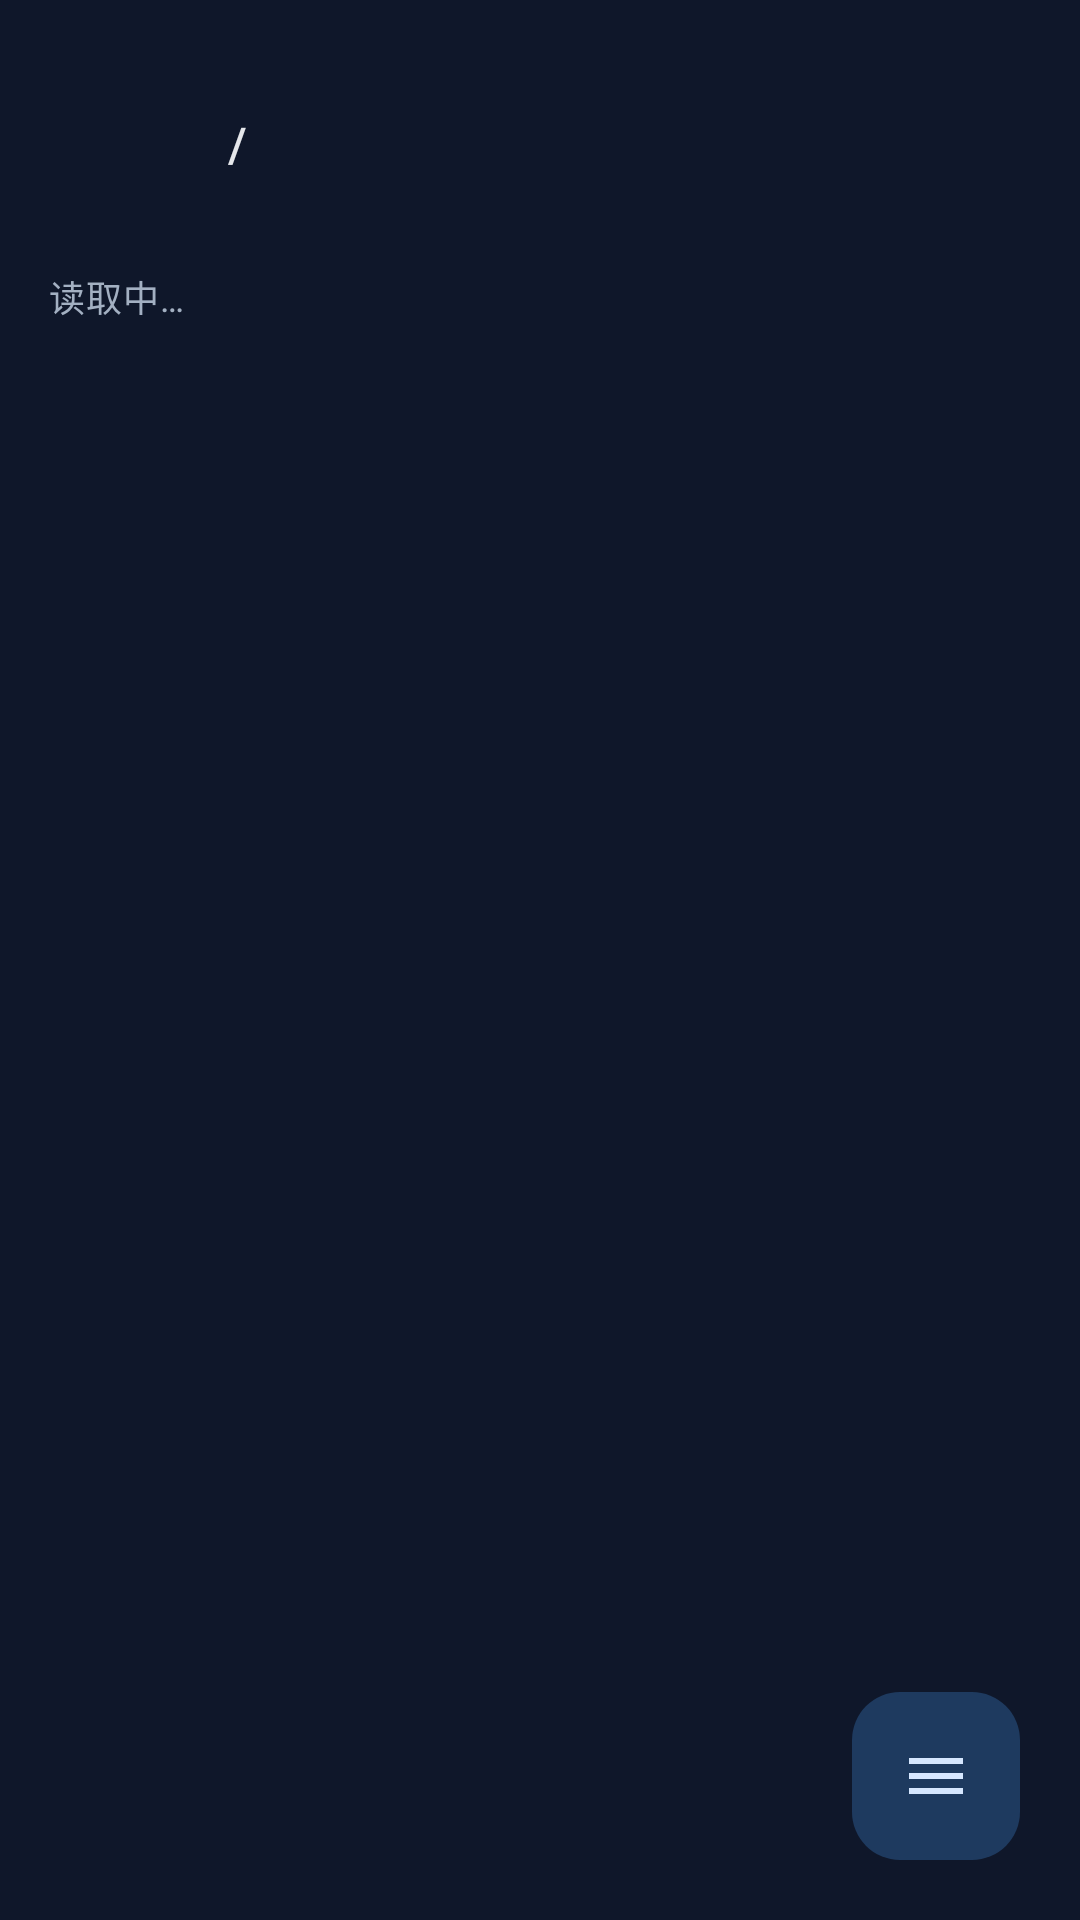

Produce the Android XML layout that renders to this screen, including the resource entries it uses.
<!-- AndroidManifest.xml: application theme Theme.CasdonLink -->
<!-- res/layout/activity_files.xml -->
<?xml version="1.0" encoding="utf-8"?>
<FrameLayout xmlns:android="http://schemas.android.com/apk/res/android"
    xmlns:app="http://schemas.android.com/apk/res-auto"
    android:id="@+id/filesRoot"
    android:layout_width="match_parent"
    android:layout_height="match_parent"
    android:background="@color/surface">

    <LinearLayout style="@style/Widget.CasdonLink.Screen.Column">

        <LinearLayout style="@style/Widget.CasdonLink.Toolbar">

            <Button
                android:id="@+id/filesBackButton"
                style="@style/Widget.CasdonLink.Button.Icon.Back"
                android:contentDescription="返回上一级目录" />

            <TextView
                android:id="@+id/filesPath"
                style="@style/Text.CasdonLink.SectionTitle"
                android:layout_width="0dp"
                android:layout_marginStart="@dimen/space_md"
                android:layout_weight="1"
                android:background="?android:attr/selectableItemBackground"
                android:contentDescription="切换目录"
                android:ellipsize="start"
                android:paddingTop="6dp"
                android:paddingBottom="6dp"
                android:singleLine="true"
                android:text="/" />

            <Button
                android:id="@+id/filesRefresh"
                style="@style/Widget.CasdonLink.Button.Icon.Refresh"
                android:contentDescription="刷新当前目录" />
        </LinearLayout>

        <TextView
            android:id="@+id/filesHint"
            style="@style/Text.CasdonLink.Caption"
            android:layout_marginTop="10dp"
            android:text="读取中…" />

        <androidx.recyclerview.widget.RecyclerView
            android:id="@+id/fileList"
            style="@style/Widget.CasdonLink.List"
            android:layout_marginTop="10dp"
            android:paddingBottom="88dp" />
    </LinearLayout>

    
    <com.google.android.material.floatingactionbutton.FloatingActionButton
        android:id="@+id/filesFab"
        android:layout_width="wrap_content"
        android:layout_height="wrap_content"
        android:layout_gravity="bottom|end"
        android:layout_marginEnd="@dimen/space_xl"
        android:layout_marginBottom="@dimen/space_xl"
        android:contentDescription="更多操作"
        android:src="@drawable/ic_menu_lines"
        app:backgroundTint="@color/primary_container"
        app:elevation="0dp"
        app:shapeAppearanceOverlay="@style/ShapeAppearance.CasdonLink.Large"
        app:tint="@color/on_primary_container" />
</FrameLayout>
<!-- resources referenced by this layout -->
<resources>
  <color name="on_primary_container">#D6E7FF</color>
  <color name="primary_container">#1E3A5F</color>
  <color name="surface">#0F172A</color>
  <dimen name="space_md">12dp</dimen>
  <dimen name="space_xl">20dp</dimen>
  <style name="ShapeAppearance.CasdonLink.Large" parent="ShapeAppearance.Material3.Corner.Large">
          <item name="cornerSize">@dimen/corner_large</item>
      </style>
  <style name="Widget.CasdonLink.Button.Icon.Back" parent="Widget.CasdonLink.Button.Icon.Action">
          <item name="icon">@drawable/ic_arrow_back</item>
      </style>
  <style name="Widget.CasdonLink.Button.Icon.Refresh" parent="Widget.CasdonLink.Button.Icon.Action">
          <item name="icon">@drawable/ic_refresh</item>
      </style>
  <style name="Theme.CasdonLink" parent="Base.Theme.CasdonLink" />
  <dimen name="corner_large">16dp</dimen>
  <color name="on_surface_variant">#A3B0C2</color>
  <dimen name="text_caption">12sp</dimen>
  <color name="on_surface">#E5E7EB</color>
  <dimen name="text_section_title">16sp</dimen>
  <style name="Widget.CasdonLink" parent="" />
  <style name="Widget.CasdonLink.Screen" parent="" />
  <dimen name="screen_padding_horizontal">@dimen/space_lg</dimen>
  <dimen name="screen_padding_vertical">@dimen/space_lg</dimen>
  <dimen name="screen_padding_bottom">@dimen/space_2xl</dimen>
  <dimen name="toolbar_height">64dp</dimen>
  <dimen name="space_lg">16dp</dimen>
  <dimen name="space_2xl">24dp</dimen>
  <color name="primary">#4F9CF9</color>
  <color name="on_primary">#04121F</color>
  <color name="inverse_primary">#1E3A5F</color>
  <color name="secondary">#5EEAD4</color>
  <color name="on_secondary">#03201C</color>
  <color name="secondary_container">#123C3A</color>
  <color name="on_secondary_container">#B8FFF2</color>
  <color name="error">#F87171</color>
  <color name="on_error">#2A0A0A</color>
  <color name="error_container">#4A1D1D</color>
  <color name="on_error_container">#FFDAD6</color>
  <color name="surface_variant">#2B3852</color>
  <color name="surface_dim">#0B1220</color>
  <color name="surface_bright">#35415C</color>
  <color name="surface_container_lowest">#0A101D</color>
  <color name="surface_container_low">#141E33</color>
  <color name="surface_container">#1A253B</color>
  <color name="surface_container_high">#202C44</color>
  <color name="surface_container_highest">#26334D</color>
  <color name="inverse_surface">#E5E7EB</color>
  <color name="inverse_on_surface">#1A253B</color>
  <color name="outline">#57657D</color>
  <color name="outline_variant">#334155</color>
  <color name="text_hint">#7C8AA0</color>
  <style name="ShapeAppearance.CasdonLink.Medium" parent="ShapeAppearance.Material3.Corner.Medium">
          <item name="cornerSize">@dimen/corner_medium</item>
      </style>
  <dimen name="icon_button_width">48dp</dimen>
  <dimen name="icon_button_height">48dp</dimen>
  <dimen name="text_icon">24sp</dimen>
  <color name="ripple_on_surface">#33FFFFFF</color>
  <dimen name="corner_medium">12dp</dimen>
  <style name="MaterialAlertDialog.CasdonLink.Title.Text" parent="MaterialAlertDialog.Material3.Title.Text">
          <item name="android:textColor">@color/on_surface</item>
          <item name="android:textSize">@dimen/text_toolbar_title</item>
      </style>
  <style name="MaterialAlertDialog.CasdonLink.Body.Text" parent="MaterialAlertDialog.Material3.Body.Text">
          <item name="android:textColor">@color/on_surface_variant</item>
          <item name="android:textSize">@dimen/text_body</item>
      </style>
  <dimen name="control_height">48dp</dimen>
  <dimen name="text_body">14sp</dimen>
  <style name="ShapeAppearance.CasdonLink.Dialog" parent="ShapeAppearance.CasdonLink.Large" />
  <color name="ripple_primary">#334F9CF9</color>
  <dimen name="text_toolbar_title">22sp</dimen>
</resources>
